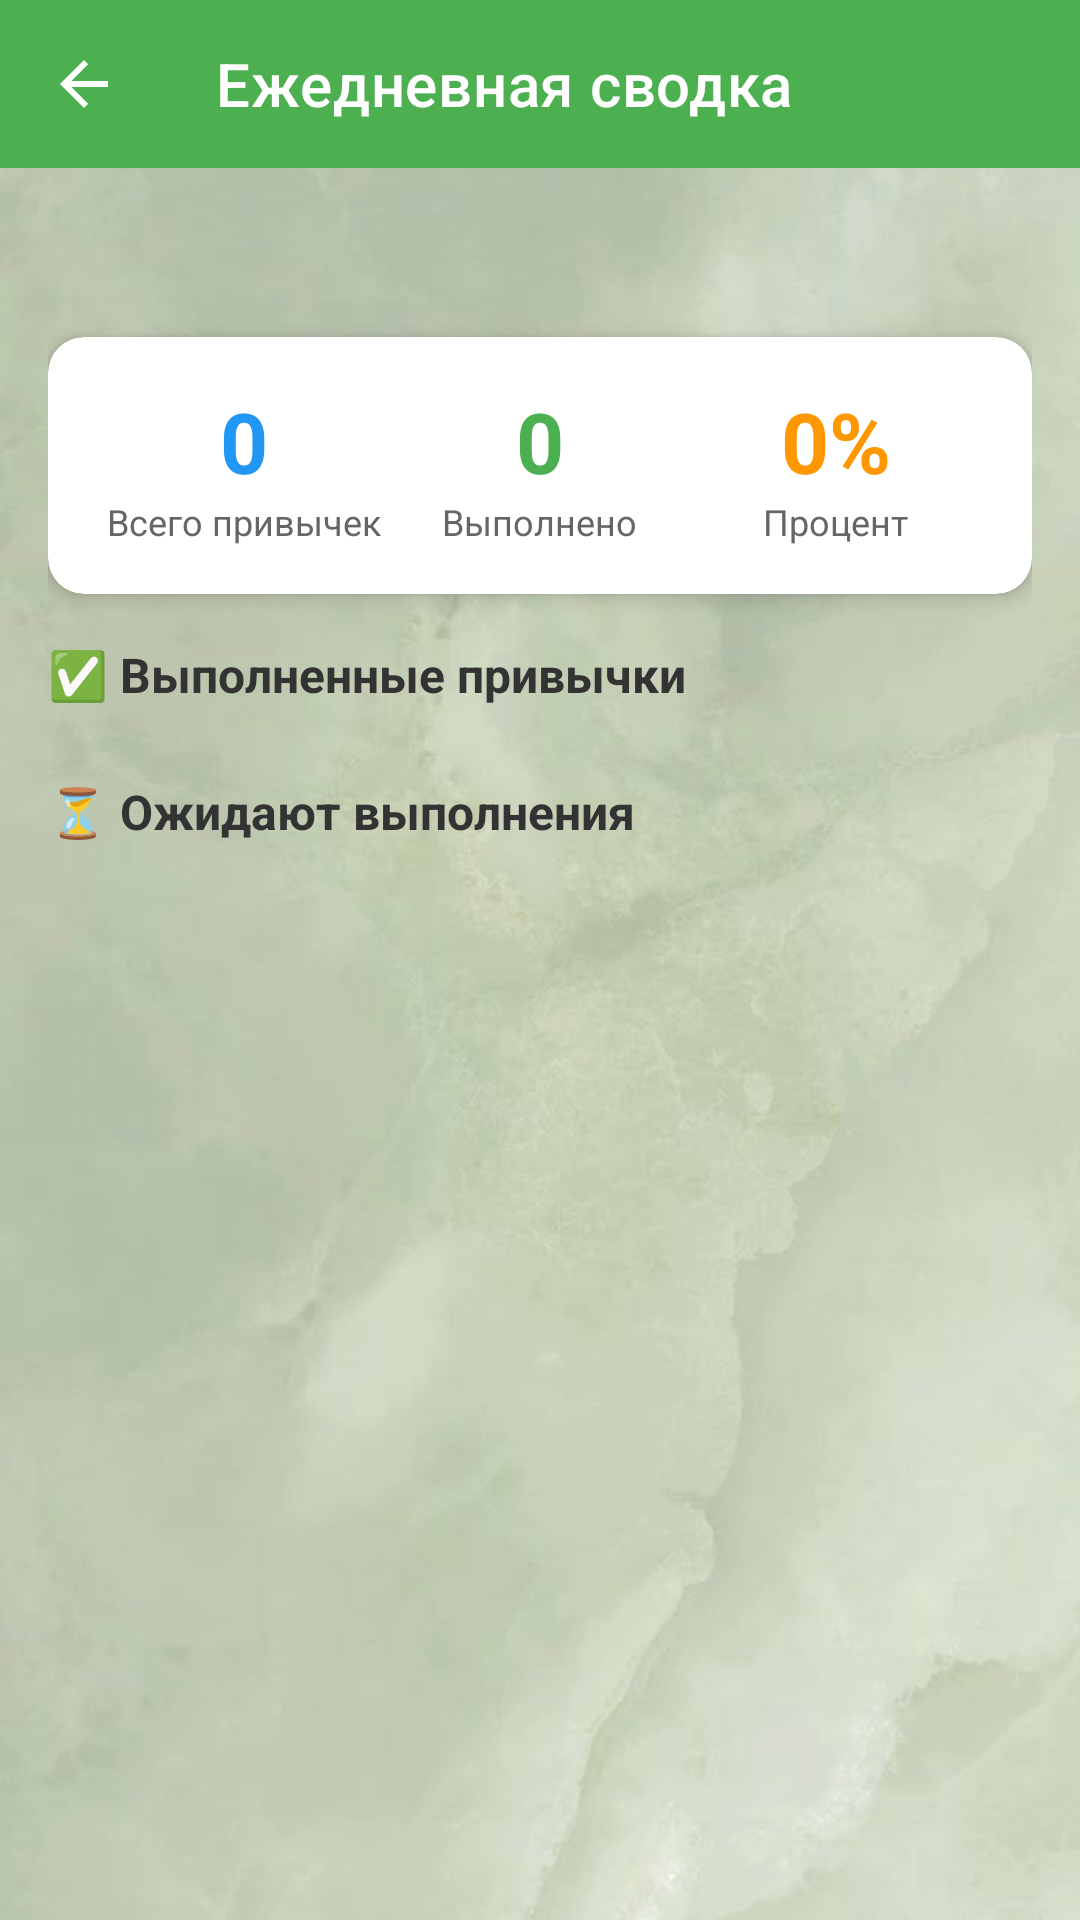

Layout XML and referenced resources for this Android screen:
<!-- AndroidManifest.xml: application theme Theme.DailyCompass -->
<!-- res/layout/activity_daily_summary.xml -->
<?xml version="1.0" encoding="utf-8"?>
<FrameLayout xmlns:android="http://schemas.android.com/apk/res/android"
    xmlns:app="http://schemas.android.com/apk/res-auto"
    android:layout_width="match_parent"
    android:layout_height="match_parent">

    
    <ImageView
        android:layout_width="match_parent"
        android:layout_height="match_parent"
        android:src="@drawable/photo_2"
        android:scaleType="centerCrop" />

    
    <View
        android:layout_width="match_parent"
        android:layout_height="match_parent"
        android:background="@drawable/overlay_white" />

    
    <LinearLayout
        android:layout_width="match_parent"
        android:layout_height="match_parent"
        android:orientation="vertical">

        
        <androidx.appcompat.widget.Toolbar
            android:id="@+id/toolbar"
            android:layout_width="match_parent"
            android:layout_height="?attr/actionBarSize"
            android:background="#4CAF50"
            android:theme="@style/ThemeOverlay.AppCompat.Dark.ActionBar"
            app:navigationIcon="?attr/homeAsUpIndicator"
            app:title="Ежедневная сводка"
            app:titleTextColor="#FFFFFF" />

        <ScrollView
            android:layout_width="match_parent"
            android:layout_height="match_parent"
            android:padding="16dp">

            <LinearLayout
                android:layout_width="match_parent"
                android:layout_height="wrap_content"
                android:orientation="vertical">

                
                <TextView
                    android:id="@+id/tvDate"
                    android:layout_width="wrap_content"
                    android:layout_height="wrap_content"
                    android:textSize="18sp"
                    android:textStyle="bold"
                    android:textColor="#333333"
                    android:layout_marginBottom="16dp" />

                
                <com.google.android.material.card.MaterialCardView
                    android:layout_width="match_parent"
                    android:layout_height="wrap_content"
                    android:layout_marginBottom="16dp"
                    app:cardCornerRadius="12dp"
                    app:cardElevation="4dp"
                    app:cardBackgroundColor="#FFFFFF">

                    <LinearLayout
                        android:layout_width="match_parent"
                        android:layout_height="wrap_content"
                        android:orientation="horizontal"
                        android:padding="16dp">

                        <LinearLayout
                            android:layout_width="0dp"
                            android:layout_height="wrap_content"
                            android:layout_weight="1"
                            android:orientation="vertical"
                            android:gravity="center">

                            <TextView
                                android:id="@+id/tvTotalHabits"
                                android:layout_width="wrap_content"
                                android:layout_height="wrap_content"
                                android:text="0"
                                android:textSize="28sp"
                                android:textStyle="bold"
                                android:textColor="#2196F3" />

                            <TextView
                                android:layout_width="wrap_content"
                                android:layout_height="wrap_content"
                                android:text="Всего привычек"
                                android:textSize="12sp"
                                android:textColor="#666666" />

                        </LinearLayout>

                        <LinearLayout
                            android:layout_width="0dp"
                            android:layout_height="wrap_content"
                            android:layout_weight="1"
                            android:orientation="vertical"
                            android:gravity="center">

                            <TextView
                                android:id="@+id/tvCompletedCount"
                                android:layout_width="wrap_content"
                                android:layout_height="wrap_content"
                                android:text="0"
                                android:textSize="28sp"
                                android:textStyle="bold"
                                android:textColor="#4CAF50" />

                            <TextView
                                android:layout_width="wrap_content"
                                android:layout_height="wrap_content"
                                android:text="Выполнено"
                                android:textSize="12sp"
                                android:textColor="#666666" />

                        </LinearLayout>

                        <LinearLayout
                            android:layout_width="0dp"
                            android:layout_height="wrap_content"
                            android:layout_weight="1"
                            android:orientation="vertical"
                            android:gravity="center">

                            <TextView
                                android:id="@+id/tvPercent"
                                android:layout_width="wrap_content"
                                android:layout_height="wrap_content"
                                android:text="0%"
                                android:textSize="28sp"
                                android:textStyle="bold"
                                android:textColor="#FF9800" />

                            <TextView
                                android:layout_width="wrap_content"
                                android:layout_height="wrap_content"
                                android:text="Процент"
                                android:textSize="12sp"
                                android:textColor="#666666" />

                        </LinearLayout>

                    </LinearLayout>

                </com.google.android.material.card.MaterialCardView>

                
                <TextView
                    android:layout_width="wrap_content"
                    android:layout_height="wrap_content"
                    android:text="✅ Выполненные привычки"
                    android:textSize="16sp"
                    android:textStyle="bold"
                    android:textColor="#333333"
                    android:layout_marginBottom="8dp" />

                <androidx.recyclerview.widget.RecyclerView
                    android:id="@+id/rvCompletedHabits"
                    android:layout_width="match_parent"
                    android:layout_height="wrap_content"
                    android:nestedScrollingEnabled="false"
                    android:layout_marginBottom="16dp" />

                
                <TextView
                    android:layout_width="wrap_content"
                    android:layout_height="wrap_content"
                    android:text="⏳ Ожидают выполнения"
                    android:textSize="16sp"
                    android:textStyle="bold"
                    android:textColor="#333333"
                    android:layout_marginBottom="8dp" />

                <androidx.recyclerview.widget.RecyclerView
                    android:id="@+id/rvPendingHabits"
                    android:layout_width="match_parent"
                    android:layout_height="wrap_content"
                    android:nestedScrollingEnabled="false" />

            </LinearLayout>

        </ScrollView>

    </LinearLayout>

</FrameLayout>
<!-- resources referenced by this layout -->
<resources>
  <!-- drawable overlay_white (drawable) -->
  <?xml version="1.0" encoding="utf-8"?>
  <layer-list xmlns:android="http://schemas.android.com/apk/res/android">
      <item android:drawable="@color/white_overlay" />
  </layer-list>
  <!-- drawable photo_2: jpg bitmap (drawable, 36521 bytes) -->
  <style name="Theme.DailyCompass" parent="Theme.MaterialComponents.DayNight.NoActionBar">
          <item name="colorPrimary">#4CAF50</item>
          <item name="colorPrimaryVariant">#388E3C</item>
          <item name="colorOnPrimary">@color/white</item>
          <item name="colorSecondary">#FF9800</item>
          <item name="colorSecondaryVariant">#F57C00</item>
          <item name="colorOnSecondary">@color/black</item>
          <item name="android:statusBarColor">?attr/colorPrimaryVariant</item>
      </style>
  <color name="white_overlay">#0DFFFFFF</color>
  <color name="white">#FFFFFFFF</color>
  <color name="black">#FF000000</color>
</resources>
